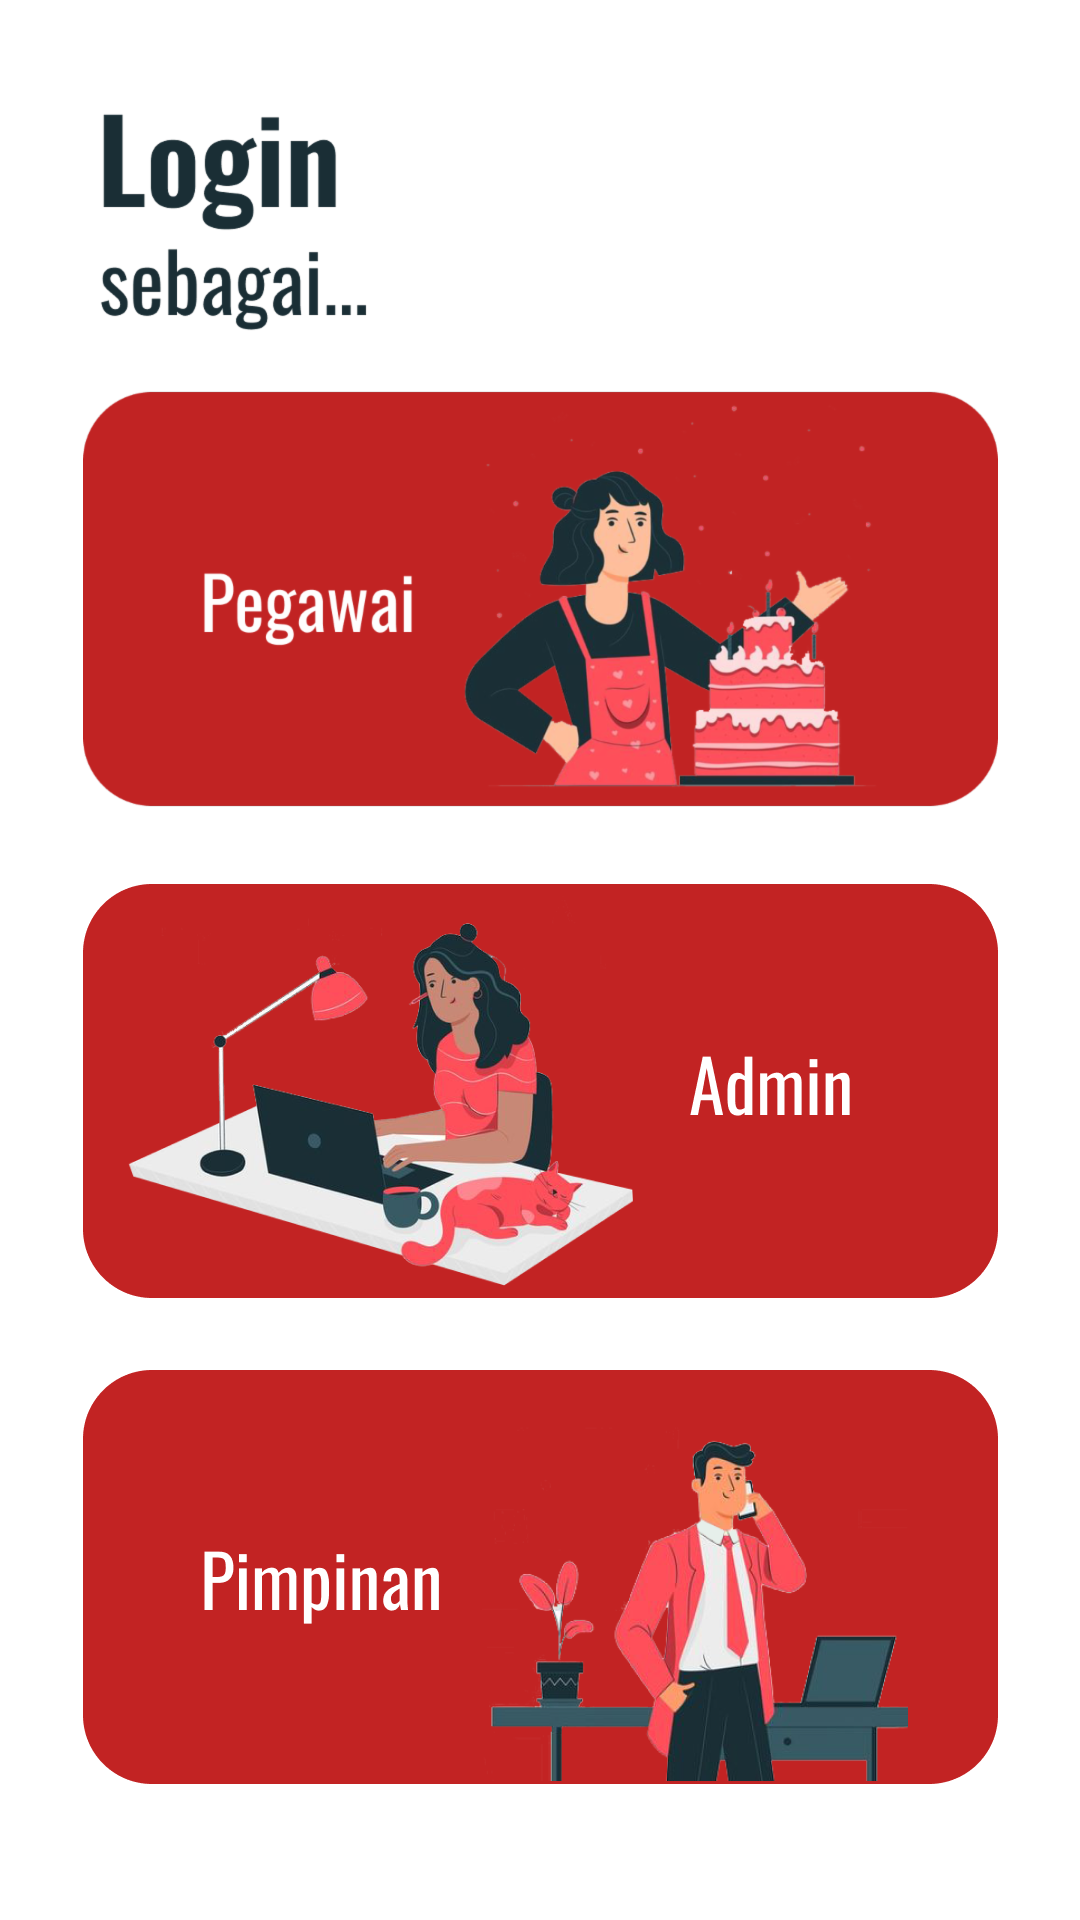

The Android layout XML behind this screen, and the referenced resources:
<!-- AndroidManifest.xml: application theme Theme.NYMO -->
<!-- res/layout/activity_login.xml -->
<?xml version="1.0" encoding="utf-8"?>
<androidx.constraintlayout.widget.ConstraintLayout xmlns:android="http://schemas.android.com/apk/res/android"
    xmlns:app="http://schemas.android.com/apk/res-auto"
    xmlns:tools="http://schemas.android.com/tools"
    android:layout_width="match_parent"
    android:layout_height="match_parent"
    tools:context=".auth.LoginActivity">


    <ImageView
        android:id="@+id/textView4"
        android:layout_width="wrap_content"
        android:layout_height="wrap_content"
        android:layout_marginStart="32dp"
        android:layout_marginLeft="32dp"
        android:layout_marginTop="24dp"
        android:background="@drawable/loginsebagai"
        android:fontFamily="@font/oswald_light"
        android:text="Sebagai . . ."
        android:textColor="@color/black"
        android:textSize="27dp"
        app:layout_constraintEnd_toEndOf="parent"
        app:layout_constraintHorizontal_bias="0.0"
        app:layout_constraintStart_toStartOf="parent"
        app:layout_constraintTop_toTopOf="parent" />

    <ImageButton
        android:id="@+id/btn_pegawai"
        android:layout_width="wrap_content"
        android:layout_height="wrap_content"
        android:layout_marginBottom="24dp"
        android:background="@drawable/bt_admin"
        app:layout_constraintBottom_toTopOf="@+id/btn_pimpinan"
        app:layout_constraintEnd_toEndOf="parent"
        app:layout_constraintStart_toStartOf="parent"
        app:layout_constraintTop_toBottomOf="@+id/textView4"
        app:layout_constraintVertical_bias="1.0" />

    <ImageButton
        android:id="@+id/btn_loginpegawai"
        android:layout_width="wrap_content"
        android:layout_height="wrap_content"
        android:layout_marginBottom="24dp"
        android:background="@drawable/btnpegawai"
        app:layout_constraintBottom_toTopOf="@+id/btn_pegawai"
        app:layout_constraintEnd_toEndOf="parent"
        app:layout_constraintStart_toStartOf="parent"
        app:layout_constraintTop_toBottomOf="@+id/textView4"
        app:layout_constraintVertical_bias="1.0" />

    <ImageButton
        android:id="@+id/btn_pimpinan"
        android:layout_width="wrap_content"
        android:layout_height="wrap_content"
        android:background="@drawable/bt_pimpinan"
        app:layout_constraintBottom_toBottomOf="parent"
        app:layout_constraintEnd_toEndOf="parent"
        app:layout_constraintStart_toStartOf="parent"
        app:layout_constraintTop_toTopOf="parent"
        app:layout_constraintVertical_bias="0.90999997" />


</androidx.constraintlayout.widget.ConstraintLayout>
<!-- resources referenced by this layout -->
<resources>
  <color name="black">#FF000000</color>
  <!-- drawable bt_admin: png bitmap (drawable-hdpi, 41850 bytes) -->
  <!-- drawable bt_pimpinan: png bitmap (drawable-hdpi, 33552 bytes) -->
  <!-- drawable btnpegawai: png bitmap (drawable-hdpi, 50848 bytes) -->
  <!-- drawable loginsebagai: png bitmap (drawable-hdpi, 10728 bytes) -->
  <style name="Theme.NYMO" parent="Theme.MaterialComponents.DayNight.NoActionBar">
          
          <item name="colorPrimary">@color/purple_500</item>
          <item name="colorPrimaryVariant">@color/purple_700</item>
          <item name="colorOnPrimary">@color/white</item>
          
          <item name="colorSecondary">@color/teal_200</item>
          <item name="colorSecondaryVariant">@color/teal_700</item>
          <item name="colorOnSecondary">@color/black</item>
          
          <item name="android:statusBarColor" tools:targetApi="l">?attr/colorPrimaryVariant</item>
          
      </style>
  <color name="purple_500">#FF6200EE</color>
  <color name="purple_700">#FF3700B3</color>
  <color name="white">#FFFFFFFF</color>
  <color name="teal_200">#FF03DAC5</color>
  <color name="teal_700">#FF018786</color>
</resources>
